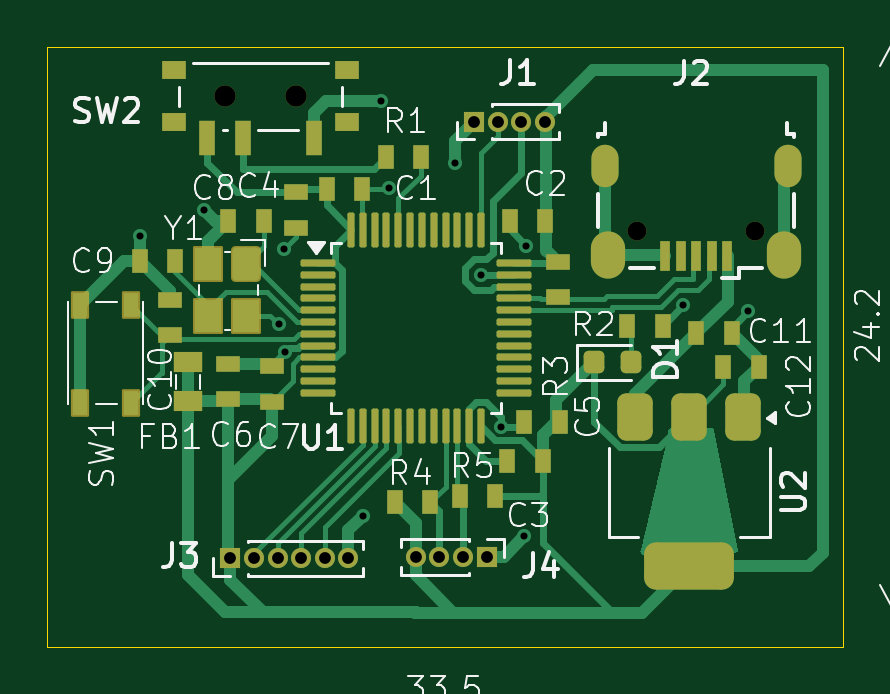
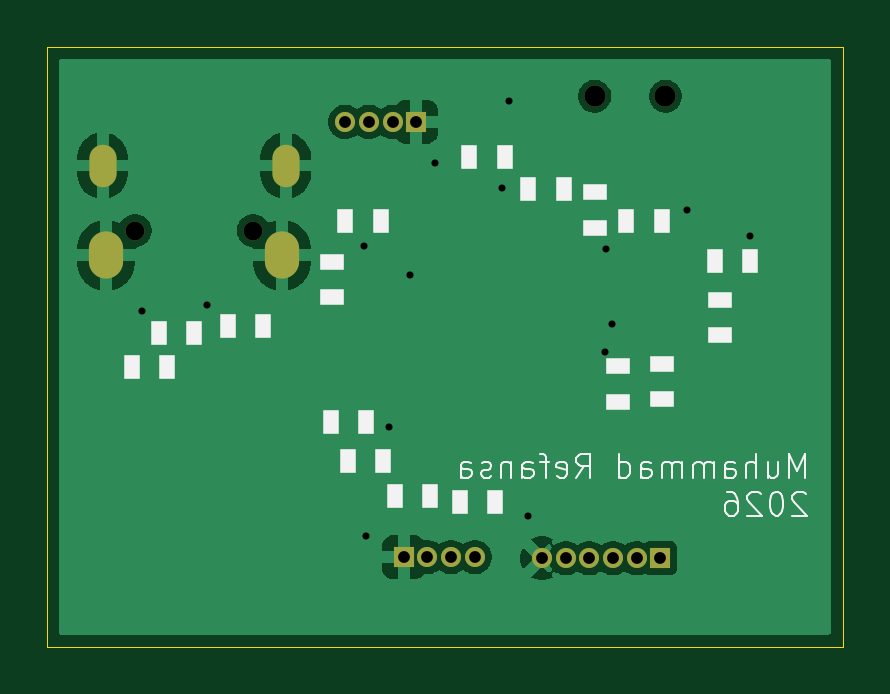
Circuit board: 11 layer files. Board 33.7 x 25.4 mm.
- bottom_copper: stm32f103_Muhammad Refansa Annaafi-B_Cu.gbr (31819 bytes)
- bottom_mask: stm32f103_Muhammad Refansa Annaafi-B_Mask.gbr (1333 bytes)
- paste: stm32f103_Muhammad Refansa Annaafi-B_Paste.gbr (477 bytes)
- bottom_silk: stm32f103_Muhammad Refansa Annaafi-B_Silkscreen.gbr (13345 bytes)
- outline: stm32f103_Muhammad Refansa Annaafi-Edge_Cuts.gbr (634 bytes)
- top_copper: stm32f103_Muhammad Refansa Annaafi-F_Cu.gbr (24692 bytes)
- top_mask: stm32f103_Muhammad Refansa Annaafi-F_Mask.gbr (6206 bytes)
- paste: stm32f103_Muhammad Refansa Annaafi-F_Paste.gbr (5221 bytes)
- top_silk: stm32f103_Muhammad Refansa Annaafi-F_Silkscreen.gbr (42595 bytes)
- drill: stm32f103_Muhammad Refansa Annaafi-NPTH.drl (463 bytes)
- drill: stm32f103_Muhammad Refansa Annaafi-PTH.drl (1188 bytes)

=== bottom_copper: stm32f103_Muhammad Refansa Annaafi-B_Cu.gbr (31819 bytes, source omitted) ===
=== bottom_mask: stm32f103_Muhammad Refansa Annaafi-B_Mask.gbr ===
%TF.GenerationSoftware,KiCad,Pcbnew,9.0.7*%
%TF.CreationDate,2026-09-26T10:30:24+07:00*%
%TF.ProjectId,stm32f103_Muhammad Refansa Annaafi,73746d33-3266-4313-9033-5f4d7568616d,rev?*%
%TF.SameCoordinates,Original*%
%TF.FileFunction,Soldermask,Bot*%
%TF.FilePolarity,Negative*%
%FSLAX46Y46*%
G04 Gerber Fmt 4.6, Leading zero omitted, Abs format (unit mm)*
G04 Created by KiCad (PCBNEW 9.0.7) date 2026-09-26 10:30:24*
%MOMM*%
%LPD*%
G01*
G04 APERTURE LIST*
%ADD10R,0.850000X0.850000*%
%ADD11C,0.850000*%
%ADD12C,0.900000*%
%ADD13O,0.800000X0.800000*%
%ADD14O,1.150000X1.800000*%
%ADD15O,1.450000X2.000000*%
G04 APERTURE END LIST*
D10*
%TO.C,J1*%
X161576000Y-90155346D03*
D11*
X162576000Y-90155346D03*
X163576000Y-90155346D03*
X164576000Y-90155346D03*
%TD*%
D12*
%TO.C,SW2*%
X154026000Y-89070346D03*
X151026000Y-89070346D03*
%TD*%
D10*
%TO.C,J3*%
X151251000Y-108630346D03*
D11*
X152251000Y-108630346D03*
X153251000Y-108630346D03*
X154251000Y-108630346D03*
X155251000Y-108630346D03*
X156251000Y-108630346D03*
%TD*%
D13*
%TO.C,J2*%
X173476000Y-94755346D03*
X168476000Y-94755346D03*
D14*
X174851000Y-92005346D03*
D15*
X174701000Y-95805346D03*
X167251000Y-95805346D03*
D14*
X167101000Y-92005346D03*
%TD*%
D10*
%TO.C,J4*%
X162101000Y-108580346D03*
D11*
X161101000Y-108580346D03*
X160101000Y-108580346D03*
X159101000Y-108580346D03*
%TD*%
M02*

=== paste: stm32f103_Muhammad Refansa Annaafi-B_Paste.gbr ===
%TF.GenerationSoftware,KiCad,Pcbnew,9.0.7*%
%TF.CreationDate,2026-09-26T10:30:24+07:00*%
%TF.ProjectId,stm32f103_Muhammad Refansa Annaafi,73746d33-3266-4313-9033-5f4d7568616d,rev?*%
%TF.SameCoordinates,Original*%
%TF.FileFunction,Paste,Bot*%
%TF.FilePolarity,Positive*%
%FSLAX46Y46*%
G04 Gerber Fmt 4.6, Leading zero omitted, Abs format (unit mm)*
G04 Created by KiCad (PCBNEW 9.0.7) date 2026-09-26 10:30:24*
%MOMM*%
%LPD*%
G01*
G04 APERTURE LIST*
G04 APERTURE END LIST*
M02*

=== bottom_silk: stm32f103_Muhammad Refansa Annaafi-B_Silkscreen.gbr (13345 bytes, source omitted) ===
=== outline: stm32f103_Muhammad Refansa Annaafi-Edge_Cuts.gbr ===
%TF.GenerationSoftware,KiCad,Pcbnew,9.0.7*%
%TF.CreationDate,2026-09-26T10:30:24+07:00*%
%TF.ProjectId,stm32f103_Muhammad Refansa Annaafi,73746d33-3266-4313-9033-5f4d7568616d,rev?*%
%TF.SameCoordinates,Original*%
%TF.FileFunction,Profile,NP*%
%FSLAX46Y46*%
G04 Gerber Fmt 4.6, Leading zero omitted, Abs format (unit mm)*
G04 Created by KiCad (PCBNEW 9.0.7) date 2026-09-26 10:30:24*
%MOMM*%
%LPD*%
G01*
G04 APERTURE LIST*
%TA.AperFunction,Profile*%
%ADD10C,0.050000*%
%TD*%
G04 APERTURE END LIST*
D10*
X143500000Y-86975000D02*
X177200000Y-86975000D01*
X177200000Y-112375000D01*
X143500000Y-112375000D01*
X143500000Y-86975000D01*
M02*

=== top_copper: stm32f103_Muhammad Refansa Annaafi-F_Cu.gbr (24692 bytes, source omitted) ===
=== top_mask: stm32f103_Muhammad Refansa Annaafi-F_Mask.gbr ===
%TF.GenerationSoftware,KiCad,Pcbnew,9.0.7*%
%TF.CreationDate,2026-09-26T10:30:24+07:00*%
%TF.ProjectId,stm32f103_Muhammad Refansa Annaafi,73746d33-3266-4313-9033-5f4d7568616d,rev?*%
%TF.SameCoordinates,Original*%
%TF.FileFunction,Soldermask,Top*%
%TF.FilePolarity,Negative*%
%FSLAX46Y46*%
G04 Gerber Fmt 4.6, Leading zero omitted, Abs format (unit mm)*
G04 Created by KiCad (PCBNEW 9.0.7) date 2026-09-26 10:30:24*
%MOMM*%
%LPD*%
G01*
G04 APERTURE LIST*
G04 Aperture macros list*
%AMRoundRect*
0 Rectangle with rounded corners*
0 $1 Rounding radius*
0 $2 $3 $4 $5 $6 $7 $8 $9 X,Y pos of 4 corners*
0 Add a 4 corners polygon primitive as box body*
4,1,4,$2,$3,$4,$5,$6,$7,$8,$9,$2,$3,0*
0 Add four circle primitives for the rounded corners*
1,1,$1+$1,$2,$3*
1,1,$1+$1,$4,$5*
1,1,$1+$1,$6,$7*
1,1,$1+$1,$8,$9*
0 Add four rect primitives between the rounded corners*
20,1,$1+$1,$2,$3,$4,$5,0*
20,1,$1+$1,$4,$5,$6,$7,0*
20,1,$1+$1,$6,$7,$8,$9,0*
20,1,$1+$1,$8,$9,$2,$3,0*%
G04 Aperture macros list end*
%ADD10RoundRect,0.375000X-0.375000X0.625000X-0.375000X-0.625000X0.375000X-0.625000X0.375000X0.625000X0*%
%ADD11RoundRect,0.500000X-1.400000X0.500000X-1.400000X-0.500000X1.400000X-0.500000X1.400000X0.500000X0*%
%ADD12R,1.000000X0.700000*%
%ADD13RoundRect,0.060000X0.325000X-0.525000X0.325000X0.525000X-0.325000X0.525000X-0.325000X-0.525000X0*%
%ADD14R,0.700000X1.000000*%
%ADD15RoundRect,0.190500X-0.444500X0.569500X-0.444500X-0.569500X0.444500X-0.569500X0.444500X0.569500X0*%
%ADD16RoundRect,0.060000X-0.575000X0.700000X-0.575000X-0.700000X0.575000X-0.700000X0.575000X0.700000X0*%
%ADD17R,0.850000X0.850000*%
%ADD18C,0.850000*%
%ADD19R,1.000000X0.800000*%
%ADD20C,0.900000*%
%ADD21R,0.700000X1.500000*%
%ADD22RoundRect,0.075000X-0.662500X-0.075000X0.662500X-0.075000X0.662500X0.075000X-0.662500X0.075000X0*%
%ADD23RoundRect,0.075000X-0.075000X-0.662500X0.075000X-0.662500X0.075000X0.662500X-0.075000X0.662500X0*%
%ADD24R,1.200000X0.850000*%
%ADD25O,0.800000X0.800000*%
%ADD26R,0.450000X1.300000*%
%ADD27O,1.150000X1.800000*%
%ADD28O,1.450000X2.000000*%
%ADD29RoundRect,0.218750X-0.218750X-0.256250X0.218750X-0.256250X0.218750X0.256250X-0.218750X0.256250X0*%
G04 APERTURE END LIST*
D10*
%TO.C,U2*%
X172976000Y-102655346D03*
X170676000Y-102655346D03*
D11*
X170676000Y-108955346D03*
D10*
X168376000Y-102655346D03*
%TD*%
D12*
%TO.C,C7*%
X153026000Y-100505346D03*
X153026000Y-102005346D03*
%TD*%
D13*
%TO.C,SW1*%
X147051000Y-102055346D03*
X147051000Y-97905346D03*
X144901000Y-97905346D03*
X144901000Y-102055346D03*
%TD*%
D14*
%TO.C,C8*%
X151176000Y-94355346D03*
X152676000Y-94355346D03*
%TD*%
%TO.C,R1*%
X157826000Y-91655346D03*
X159326000Y-91655346D03*
%TD*%
%TO.C,R5*%
X160976000Y-105980346D03*
X162476000Y-105980346D03*
%TD*%
D12*
%TO.C,R3*%
X165126000Y-97575000D03*
X165126000Y-96075000D03*
%TD*%
D14*
%TO.C,C1*%
X156826000Y-92980346D03*
X155326000Y-92980346D03*
%TD*%
%TO.C,C3*%
X162976000Y-104505346D03*
X164476000Y-104505346D03*
%TD*%
D15*
%TO.C,Y1*%
X151926000Y-96167846D03*
D16*
X151926000Y-98367846D03*
X150326000Y-98367846D03*
X150326000Y-96167846D03*
%TD*%
D17*
%TO.C,J1*%
X161576000Y-90155346D03*
D18*
X162576000Y-90155346D03*
X163576000Y-90155346D03*
X164576000Y-90155346D03*
%TD*%
D14*
%TO.C,C12*%
X173613500Y-100530346D03*
X172113500Y-100530346D03*
%TD*%
%TO.C,C9*%
X147426000Y-96055346D03*
X148926000Y-96055346D03*
%TD*%
D19*
%TO.C,SW2*%
X156176000Y-90180346D03*
X156176000Y-87970346D03*
D20*
X154026000Y-89070346D03*
X151026000Y-89070346D03*
D19*
X148876000Y-90180346D03*
X148876000Y-87970346D03*
D21*
X154776000Y-90830346D03*
X151776000Y-90830346D03*
X150276000Y-90830346D03*
%TD*%
D22*
%TO.C,U1*%
X154951000Y-96130346D03*
X154951000Y-96630346D03*
X154951000Y-97130346D03*
X154951000Y-97630346D03*
X154951000Y-98130346D03*
X154951000Y-98630346D03*
X154951000Y-99130346D03*
X154951000Y-99630346D03*
X154951000Y-100130346D03*
X154951000Y-100630346D03*
X154951000Y-101130346D03*
X154951000Y-101630346D03*
D23*
X156363500Y-103042846D03*
X156863500Y-103042846D03*
X157363500Y-103042846D03*
X157863500Y-103042846D03*
X158363500Y-103042846D03*
X158863500Y-103042846D03*
X159363500Y-103042846D03*
X159863500Y-103042846D03*
X160363500Y-103042846D03*
X160863500Y-103042846D03*
X161363500Y-103042846D03*
X161863500Y-103042846D03*
D22*
X163276000Y-101630346D03*
X163276000Y-101130346D03*
X163276000Y-100630346D03*
X163276000Y-100130346D03*
X163276000Y-99630346D03*
X163276000Y-99130346D03*
X163276000Y-98630346D03*
X163276000Y-98130346D03*
X163276000Y-97630346D03*
X163276000Y-97130346D03*
X163276000Y-96630346D03*
X163276000Y-96130346D03*
D23*
X161863500Y-94717846D03*
X161363500Y-94717846D03*
X160863500Y-94717846D03*
X160363500Y-94717846D03*
X159863500Y-94717846D03*
X159363500Y-94717846D03*
X158863500Y-94717846D03*
X158363500Y-94717846D03*
X157863500Y-94717846D03*
X157363500Y-94717846D03*
X156863500Y-94717846D03*
X156363500Y-94717846D03*
%TD*%
D24*
%TO.C,FB1*%
X149451000Y-101980346D03*
X149451000Y-100330346D03*
%TD*%
D14*
%TO.C,R2*%
X169551000Y-98780346D03*
X168051000Y-98780346D03*
%TD*%
%TO.C,C11*%
X172476000Y-99105346D03*
X170976000Y-99105346D03*
%TD*%
D12*
%TO.C,C10*%
X148701000Y-97680346D03*
X148701000Y-99180346D03*
%TD*%
%TO.C,C4*%
X154026000Y-94630346D03*
X154026000Y-93130346D03*
%TD*%
D14*
%TO.C,C2*%
X163076000Y-94355346D03*
X164576000Y-94355346D03*
%TD*%
%TO.C,C5*%
X163701000Y-102855346D03*
X165201000Y-102855346D03*
%TD*%
D17*
%TO.C,J3*%
X151251000Y-108630346D03*
D18*
X152251000Y-108630346D03*
X153251000Y-108630346D03*
X154251000Y-108630346D03*
X155251000Y-108630346D03*
X156251000Y-108630346D03*
%TD*%
D14*
%TO.C,R4*%
X159726000Y-106255346D03*
X158226000Y-106255346D03*
%TD*%
D12*
%TO.C,C6*%
X151176000Y-100405346D03*
X151176000Y-101905346D03*
%TD*%
D25*
%TO.C,J2*%
X173476000Y-94755346D03*
X168476000Y-94755346D03*
D26*
X172276000Y-95855346D03*
X171626000Y-95855346D03*
X170976000Y-95855346D03*
X170326000Y-95855346D03*
X169676000Y-95855346D03*
D27*
X174851000Y-92005346D03*
D28*
X174701000Y-95805346D03*
X167251000Y-95805346D03*
D27*
X167101000Y-92005346D03*
%TD*%
D17*
%TO.C,J4*%
X162101000Y-108580346D03*
D18*
X161101000Y-108580346D03*
X160101000Y-108580346D03*
X159101000Y-108580346D03*
%TD*%
D29*
%TO.C,D1*%
X166638500Y-100330346D03*
X168213500Y-100330346D03*
%TD*%
M02*

=== paste: stm32f103_Muhammad Refansa Annaafi-F_Paste.gbr ===
%TF.GenerationSoftware,KiCad,Pcbnew,9.0.7*%
%TF.CreationDate,2026-09-26T10:30:24+07:00*%
%TF.ProjectId,stm32f103_Muhammad Refansa Annaafi,73746d33-3266-4313-9033-5f4d7568616d,rev?*%
%TF.SameCoordinates,Original*%
%TF.FileFunction,Paste,Top*%
%TF.FilePolarity,Positive*%
%FSLAX46Y46*%
G04 Gerber Fmt 4.6, Leading zero omitted, Abs format (unit mm)*
G04 Created by KiCad (PCBNEW 9.0.7) date 2026-09-26 10:30:24*
%MOMM*%
%LPD*%
G01*
G04 APERTURE LIST*
G04 Aperture macros list*
%AMRoundRect*
0 Rectangle with rounded corners*
0 $1 Rounding radius*
0 $2 $3 $4 $5 $6 $7 $8 $9 X,Y pos of 4 corners*
0 Add a 4 corners polygon primitive as box body*
4,1,4,$2,$3,$4,$5,$6,$7,$8,$9,$2,$3,0*
0 Add four circle primitives for the rounded corners*
1,1,$1+$1,$2,$3*
1,1,$1+$1,$4,$5*
1,1,$1+$1,$6,$7*
1,1,$1+$1,$8,$9*
0 Add four rect primitives between the rounded corners*
20,1,$1+$1,$2,$3,$4,$5,0*
20,1,$1+$1,$4,$5,$6,$7,0*
20,1,$1+$1,$6,$7,$8,$9,0*
20,1,$1+$1,$8,$9,$2,$3,0*%
G04 Aperture macros list end*
%ADD10RoundRect,0.375000X-0.375000X0.625000X-0.375000X-0.625000X0.375000X-0.625000X0.375000X0.625000X0*%
%ADD11RoundRect,0.500000X-1.400000X0.500000X-1.400000X-0.500000X1.400000X-0.500000X1.400000X0.500000X0*%
%ADD12R,1.000000X0.700000*%
%ADD13R,0.650000X1.050000*%
%ADD14R,0.700000X1.000000*%
%ADD15RoundRect,0.172500X-0.402500X0.527500X-0.402500X-0.527500X0.402500X-0.527500X0.402500X0.527500X0*%
%ADD16R,1.150000X1.400000*%
%ADD17R,1.000000X0.800000*%
%ADD18R,0.700000X1.500000*%
%ADD19RoundRect,0.075000X-0.662500X-0.075000X0.662500X-0.075000X0.662500X0.075000X-0.662500X0.075000X0*%
%ADD20RoundRect,0.075000X-0.075000X-0.662500X0.075000X-0.662500X0.075000X0.662500X-0.075000X0.662500X0*%
%ADD21R,1.200000X0.850000*%
%ADD22R,0.450000X1.300000*%
%ADD23RoundRect,0.218750X-0.218750X-0.256250X0.218750X-0.256250X0.218750X0.256250X-0.218750X0.256250X0*%
G04 APERTURE END LIST*
D10*
%TO.C,U2*%
X172976000Y-102655346D03*
X170676000Y-102655346D03*
D11*
X170676000Y-108955346D03*
D10*
X168376000Y-102655346D03*
%TD*%
D12*
%TO.C,C7*%
X153026000Y-100505346D03*
X153026000Y-102005346D03*
%TD*%
D13*
%TO.C,SW1*%
X147051000Y-102055346D03*
X147051000Y-97905346D03*
X144901000Y-97905346D03*
X144901000Y-102055346D03*
%TD*%
D14*
%TO.C,C8*%
X151176000Y-94355346D03*
X152676000Y-94355346D03*
%TD*%
%TO.C,R1*%
X157826000Y-91655346D03*
X159326000Y-91655346D03*
%TD*%
%TO.C,R5*%
X160976000Y-105980346D03*
X162476000Y-105980346D03*
%TD*%
D12*
%TO.C,R3*%
X165126000Y-97575000D03*
X165126000Y-96075000D03*
%TD*%
D14*
%TO.C,C1*%
X156826000Y-92980346D03*
X155326000Y-92980346D03*
%TD*%
%TO.C,C3*%
X162976000Y-104505346D03*
X164476000Y-104505346D03*
%TD*%
D15*
%TO.C,Y1*%
X151926000Y-96167846D03*
D16*
X151926000Y-98367846D03*
X150326000Y-98367846D03*
X150326000Y-96167846D03*
%TD*%
D14*
%TO.C,C12*%
X173613500Y-100530346D03*
X172113500Y-100530346D03*
%TD*%
%TO.C,C9*%
X147426000Y-96055346D03*
X148926000Y-96055346D03*
%TD*%
D17*
%TO.C,SW2*%
X156176000Y-90180346D03*
X156176000Y-87970346D03*
X148876000Y-90180346D03*
X148876000Y-87970346D03*
D18*
X154776000Y-90830346D03*
X151776000Y-90830346D03*
X150276000Y-90830346D03*
%TD*%
D19*
%TO.C,U1*%
X154951000Y-96130346D03*
X154951000Y-96630346D03*
X154951000Y-97130346D03*
X154951000Y-97630346D03*
X154951000Y-98130346D03*
X154951000Y-98630346D03*
X154951000Y-99130346D03*
X154951000Y-99630346D03*
X154951000Y-100130346D03*
X154951000Y-100630346D03*
X154951000Y-101130346D03*
X154951000Y-101630346D03*
D20*
X156363500Y-103042846D03*
X156863500Y-103042846D03*
X157363500Y-103042846D03*
X157863500Y-103042846D03*
X158363500Y-103042846D03*
X158863500Y-103042846D03*
X159363500Y-103042846D03*
X159863500Y-103042846D03*
X160363500Y-103042846D03*
X160863500Y-103042846D03*
X161363500Y-103042846D03*
X161863500Y-103042846D03*
D19*
X163276000Y-101630346D03*
X163276000Y-101130346D03*
X163276000Y-100630346D03*
X163276000Y-100130346D03*
X163276000Y-99630346D03*
X163276000Y-99130346D03*
X163276000Y-98630346D03*
X163276000Y-98130346D03*
X163276000Y-97630346D03*
X163276000Y-97130346D03*
X163276000Y-96630346D03*
X163276000Y-96130346D03*
D20*
X161863500Y-94717846D03*
X161363500Y-94717846D03*
X160863500Y-94717846D03*
X160363500Y-94717846D03*
X159863500Y-94717846D03*
X159363500Y-94717846D03*
X158863500Y-94717846D03*
X158363500Y-94717846D03*
X157863500Y-94717846D03*
X157363500Y-94717846D03*
X156863500Y-94717846D03*
X156363500Y-94717846D03*
%TD*%
D21*
%TO.C,FB1*%
X149451000Y-101980346D03*
X149451000Y-100330346D03*
%TD*%
D14*
%TO.C,R2*%
X169551000Y-98780346D03*
X168051000Y-98780346D03*
%TD*%
%TO.C,C11*%
X172476000Y-99105346D03*
X170976000Y-99105346D03*
%TD*%
D12*
%TO.C,C10*%
X148701000Y-97680346D03*
X148701000Y-99180346D03*
%TD*%
%TO.C,C4*%
X154026000Y-94630346D03*
X154026000Y-93130346D03*
%TD*%
D14*
%TO.C,C2*%
X163076000Y-94355346D03*
X164576000Y-94355346D03*
%TD*%
%TO.C,C5*%
X163701000Y-102855346D03*
X165201000Y-102855346D03*
%TD*%
%TO.C,R4*%
X159726000Y-106255346D03*
X158226000Y-106255346D03*
%TD*%
D12*
%TO.C,C6*%
X151176000Y-100405346D03*
X151176000Y-101905346D03*
%TD*%
D22*
%TO.C,J2*%
X172276000Y-95855346D03*
X171626000Y-95855346D03*
X170976000Y-95855346D03*
X170326000Y-95855346D03*
X169676000Y-95855346D03*
%TD*%
D23*
%TO.C,D1*%
X166638500Y-100330346D03*
X168213500Y-100330346D03*
%TD*%
M02*

=== top_silk: stm32f103_Muhammad Refansa Annaafi-F_Silkscreen.gbr (42595 bytes, source omitted) ===
=== drill: stm32f103_Muhammad Refansa Annaafi-NPTH.drl ===
M48
; DRILL file {KiCad 9.0.7} date 2026-09-26T10:30:42+0700
; FORMAT={-:-/ absolute / metric / decimal}
; #@! TF.CreationDate,2026-09-26T10:30:42+07:00
; #@! TF.GenerationSoftware,Kicad,Pcbnew,9.0.7
; #@! TF.FileFunction,NonPlated,1,2,NPTH
FMAT,2
METRIC
; #@! TA.AperFunction,NonPlated,NPTH,ComponentDrill
T1C0.800
; #@! TA.AperFunction,NonPlated,NPTH,ComponentDrill
T2C0.900
%
G90
G05
T1
X168.476Y-94.755
X173.476Y-94.755
T2
X151.026Y-89.07
X154.026Y-89.07
M30

=== drill: stm32f103_Muhammad Refansa Annaafi-PTH.drl ===
M48
; DRILL file {KiCad 9.0.7} date 2026-09-26T10:30:42+0700
; FORMAT={-:-/ absolute / metric / decimal}
; #@! TF.CreationDate,2026-09-26T10:30:42+07:00
; #@! TF.GenerationSoftware,Kicad,Pcbnew,9.0.7
; #@! TF.FileFunction,Plated,1,2,PTH
FMAT,2
METRIC
; #@! TA.AperFunction,Plated,PTH,ViaDrill
T1C0.300
; #@! TA.AperFunction,Plated,PTH,ComponentDrill
T2C0.500
; #@! TA.AperFunction,Plated,PTH,ComponentDrill
T3C0.550
; #@! TA.AperFunction,Plated,PTH,ComponentDrill
T4C0.850
%
G90
G05
T1
X147.426Y-95.005
X150.126Y-93.88
X153.301Y-98.73
X153.526Y-95.53
X153.581Y-99.896
X156.851Y-106.83
X157.651Y-89.255
X157.951Y-92.955
X160.776Y-91.88
X161.851Y-96.63
X162.726Y-103.056
X163.701Y-107.705
X163.776Y-95.405
X170.413Y-97.917
X173.176Y-98.18
T2
X151.251Y-108.63
X152.251Y-108.63
X153.251Y-108.63
X154.251Y-108.63
X155.251Y-108.63
X156.251Y-108.63
X159.101Y-108.58
X160.101Y-108.58
X161.101Y-108.58
X161.576Y-90.155
X162.101Y-108.58
X162.576Y-90.155
X163.576Y-90.155
X164.576Y-90.155
T3
G00X167.101Y-92.33
M15
G01X167.101Y-91.68
M16
G05
G00X174.851Y-92.33
M15
G01X174.851Y-91.68
M16
G05
T4
G00X167.251Y-96.08
M15
G01X167.251Y-95.53
M16
G05
G00X174.701Y-96.08
M15
G01X174.701Y-95.53
M16
G05
M30
